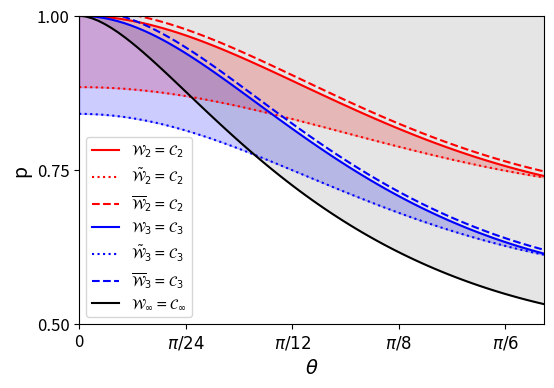

Write the Python code that produced this figure.
import numpy as np
import matplotlib.pyplot as plt
import sys

thetalist = np.linspace(0,np.pi/4,100)

e_1 = 0.005
e_2 = 0.01
e_3 = 0.015

# For noisy, fixed and noiseless boundary p(\theta)
p2_noisy = 1/(np.sqrt(1+np.sin(2*thetalist)**2) *(1-2*e_1) + (1-np.sin(2*thetalist)**2) / np.sqrt(1+np.sin(2*thetalist)**2) * 2*np.sqrt(e_1*(1-e_1)))
p2_fixed = 1/(np.sqrt(1+np.sin(2*thetalist)**2) *(1-2*e_1))

p3_noisy = 1/(np.sqrt(1+2*np.sin(2*thetalist)**2) *(1-2*e_1) + np.sqrt(2)*(1-np.sin(2*thetalist)**2) / np.sqrt(1+2*np.sin(2*thetalist)**2) * 2*np.sqrt(e_1*(1-e_1)))
p3_fixed = 1/(np.sqrt(1+2*np.sin(2*thetalist)**2) *(1-2*e_1))

p2 = 1/(np.sqrt(1+np.sin(2*thetalist)**2))
p3 = 1/(np.sqrt(1+2*np.sin(2*thetalist)**2))

p_inf = 1/(1+0.5*np.sin(2*thetalist)**2/np.cos(2*thetalist)*np.log((1+np.cos(2*thetalist))/(1-np.cos(2*thetalist))))
p_inf[0]= 1
p_inf[-1]= 0.5

plt.figure(figsize=(6, 4))
plt.plot(thetalist, p2, label = r'$\mathcal{W}_2 = \mathcal{C}_2$',color = 'r')
plt.plot(thetalist, p2_noisy, label = r'$\tilde{\mathcal{W}}_2 = \mathcal{C}_2$',color = 'r',linestyle = ':')
plt.plot(thetalist, p2_fixed, label = r'$\overline{\mathcal{W}}_2 = \mathcal{C}_2$',color = 'r',linestyle = '--')
plt.plot(thetalist, p3, label = r'$\mathcal{W}_3 = \mathcal{C}_3$',color = 'b')
plt.plot(thetalist, p3_noisy, label = r'$\tilde{\mathcal{W}}_3 = \mathcal{C}_3$',color = 'b',linestyle = ':')
plt.plot(thetalist, p3_fixed, label = r'$\overline{\mathcal{W}}_3 = \mathcal{C}_3$',color = 'b',linestyle = '--')
plt.plot(thetalist, p_inf, label = r'$\mathcal{W}_\infty = \mathcal{C}_\infty$',color = 'k', alpha=1)

plt.fill_between(thetalist[np.where(p2>p2_noisy)[0].tolist()], p2[np.where(p2>p2_noisy)[0].tolist()], p2_noisy[np.where(p2>p2_noisy)[0].tolist()], color = 'r', alpha = 0.2)
plt.fill_between(thetalist[np.where(p3>p3_noisy)[0].tolist()], p3[np.where(p3>p3_noisy)[0].tolist()], p3_noisy[np.where(p3>p3_noisy)[0].tolist()], color = 'b', alpha = 0.2)
plt.fill_between(thetalist, [1]*len(thetalist), p_inf, color = 'k', alpha = 0.1)

plt.xlim(0,np.pi/5.5)
plt.ylim(0.5, 1)
plt.yticks([0.5, 0.75, 1],fontsize = 12)
plt.xticks([0,np.pi/24,np.pi/12,np.pi/8, np.pi/6], [0,r'${\pi}/{24}$', r'${\pi}/{12}$', r'${\pi}/{8}$', r'${\pi}/{6}$'], fontsize=12)
plt.legend()
plt.xlabel(r'$\theta$',fontsize = 14)
plt.ylabel('p', fontsize = 14)
plt.savefig('./Fig_p_theta.pdf', dpi=300, bbox_inches='tight')

plt.show()